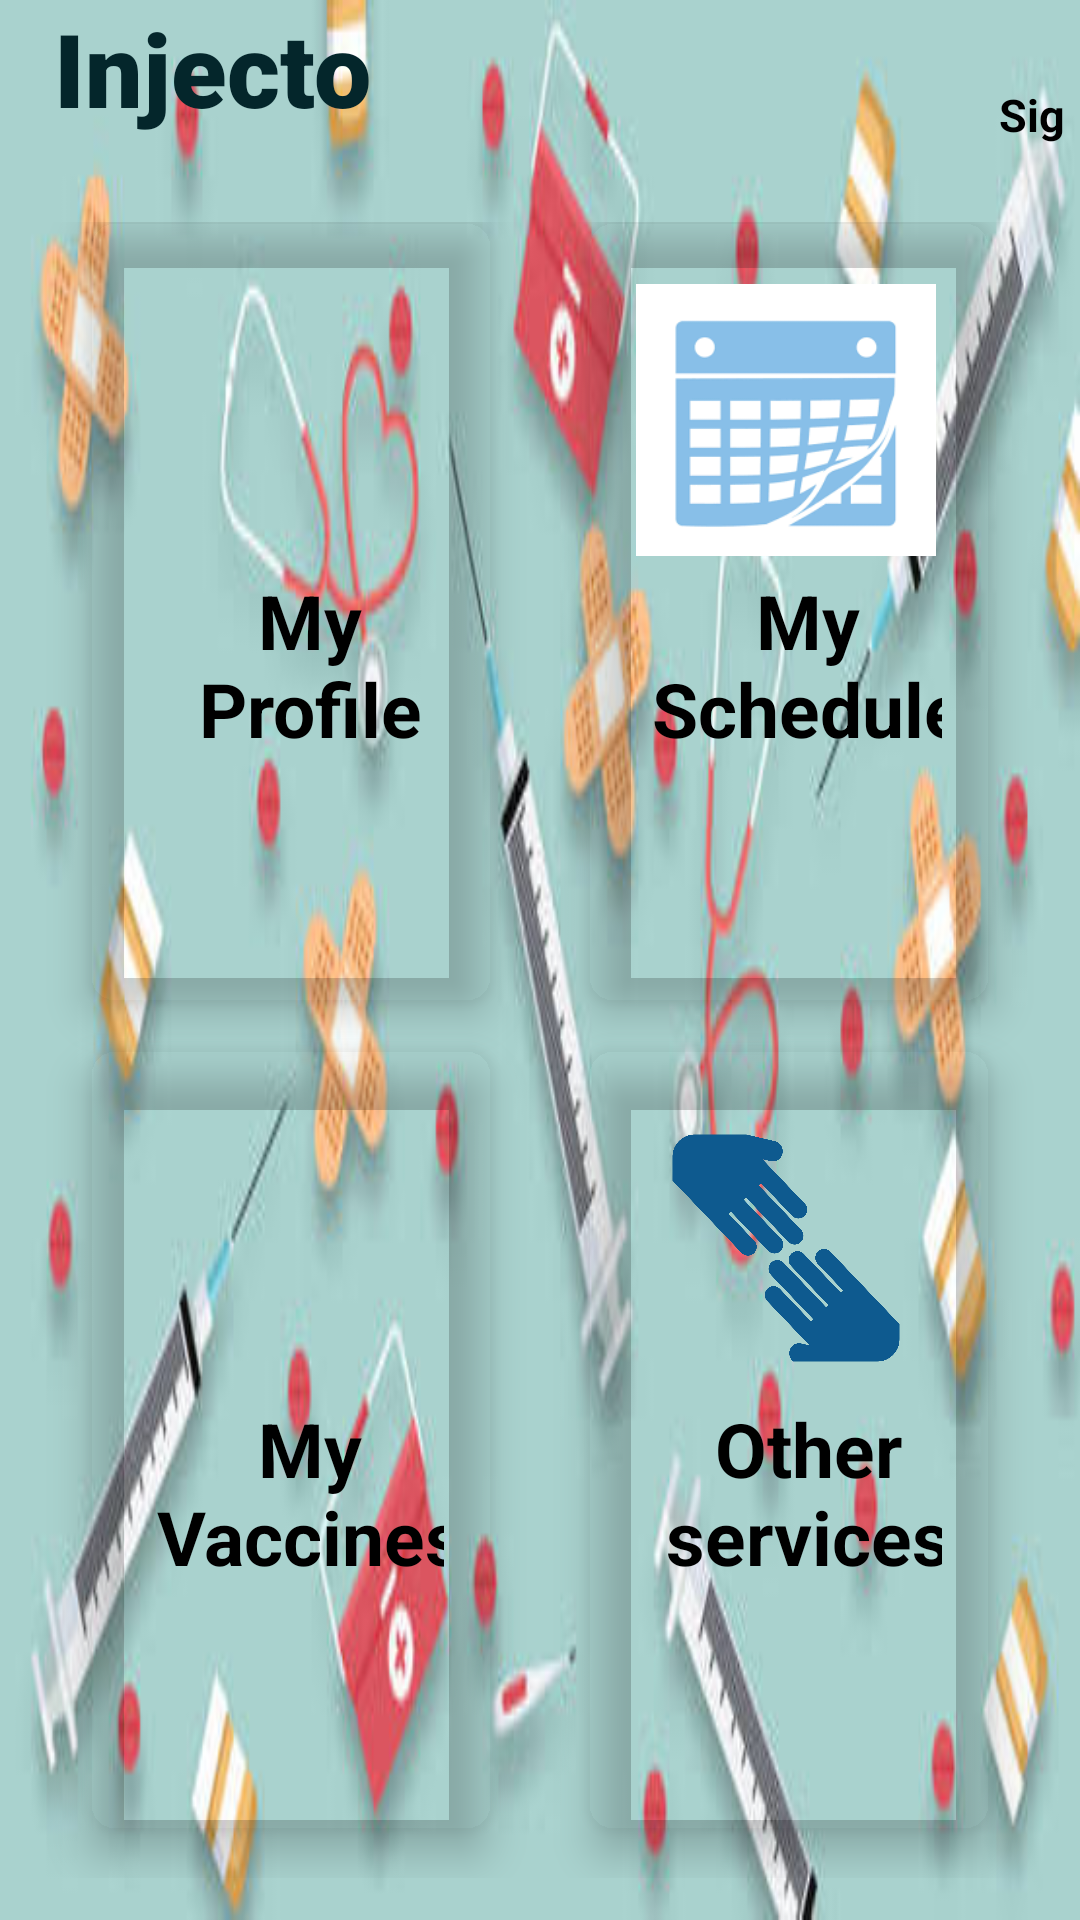

Reconstruct the res/layout file that produces this screen, plus the resources it refers to.
<!-- AndroidManifest.xml: application theme Theme.Injecto -->
<!-- res/layout/activity_main.xml -->
<?xml version="1.0" encoding="utf-8"?>
<LinearLayout xmlns:android="http://schemas.android.com/apk/res/android"
    xmlns:app="http://schemas.android.com/apk/res-auto"
    xmlns:tools="http://schemas.android.com/tools"
    android:layout_width="match_parent"
    android:layout_height="match_parent"
    android:orientation="vertical"
    android:background="@drawable/apbackground"
    tools:context=".MainActivity">

    <RelativeLayout
        android:layout_weight="1"
        android:layout_width="match_parent"
        android:layout_height="0dp"
        >


        <TextView
            android:id="@+id/textGrid"
            android:layout_width="wrap_content"
            android:layout_height="wrap_content"
            android:layout_alignParentTop="true"
            android:layout_marginTop="0dp"
            android:layout_marginLeft="18dp"
            android:fontFamily="sans-serif-black"
            android:text="Injecto"
            android:textColor="#04262B"
            android:textSize="34sp"
            android:textStyle="bold" />

        <TextView
            android:id="@+id/signin"
            android:layout_width="75dp"
            android:layout_height="25dp"
            android:textSize="15sp"
            android:layout_alignParentStart="true"
            android:layout_alignParentLeft="true"
            android:layout_alignParentBottom="true"
            android:layout_marginStart="333dp"
            android:layout_marginLeft="333dp"
            android:layout_marginBottom="7dp"
            android:textColor="@color/black"
            android:text="Sign In"
            android:textStyle="bold" />
        
        
        
        
        
        
        
        
        
        
        
        

        


    </RelativeLayout>
    <GridLayout
        android:layout_width="match_parent"
        android:layout_height="100dp"
        android:layout_weight="8"
        android:alignmentMode="alignMargins"
        android:columnOrderPreserved="false"
        android:columnCount="2"
        android:padding="14dp"
        android:rowCount="2">

        
        
        <androidx.cardview.widget.CardView
            android:id="@+id/myprofile"
            android:layout_width="0dp"
            android:layout_height="0dp"
            android:layout_columnWeight="1"
            android:layout_rowWeight="1"
            android:layout_marginBottom="16dp"
            android:layout_marginLeft="16dp"
            android:layout_marginRight="16dp"
            app:cardElevation="8dp"
            app:cardCornerRadius="8dp"
            tools:ignore="UnusedAttribute"
            android:backgroundTint="#0000">
            <LinearLayout

                android:layout_margin="16dp"
                android:orientation="vertical"
                android:layout_width="wrap_content"
                android:layout_height="wrap_content">
                <ImageView
                    android:layout_width="100dp"
                    android:layout_height="100dp"
                    android:layout_column="0"
                    android:gravity="center_horizontal"
                    android:src="@drawable/profile"
                    android:contentDescription="TODO" />

                <TextView
                    android:layout_width="115dp"
                    android:layout_height="wrap_content"
                    android:layout_row="1"
                    android:layout_column="0"
                    android:gravity="center_horizontal"
                    android:text="My Profile"
                    android:textAlignment="center"
                    android:textColor="@android:color/black"
                    android:textSize="25sp"
                    android:textStyle="bold" />




            </LinearLayout>

        </androidx.cardview.widget.CardView>
        
        <androidx.cardview.widget.CardView
            android:id="@+id/calender"
            android:layout_width="0dp"
            android:layout_height="0dp"
            android:layout_columnWeight="1"
            android:layout_rowWeight="1"
            android:layout_marginBottom="16dp"
            android:layout_marginLeft="16dp"
            android:layout_marginRight="16dp"
            android:backgroundTint="#0000"
            app:cardElevation="8dp"
            app:cardCornerRadius="8dp">

            <LinearLayout

                android:layout_margin="16dp"
                android:orientation="vertical"
                android:layout_width="wrap_content"
                android:layout_height="wrap_content">
                <ImageView
                    android:layout_width="100dp"
                    android:layout_height="100dp"
                    android:gravity="center_horizontal"
                    android:src="@drawable/schedule" />

                <TextView
                    android:layout_width="115dp"
                    android:layout_height="wrap_content"
                    android:layout_row="1"
                    android:layout_column="0"
                    android:gravity="center_horizontal"
                    android:text="My Schedule"
                    android:textAlignment="center"
                    android:textColor="@android:color/black"
                    android:textSize="25sp"
                    android:textStyle="bold" />




            </LinearLayout>

        </androidx.cardview.widget.CardView>

        
        
        <androidx.cardview.widget.CardView
            android:id="@+id/vaccines"
            android:layout_width="0dp"
            android:layout_height="0dp"
            android:layout_columnWeight="1"
            android:layout_rowWeight="1"
            android:layout_marginBottom="16dp"
            android:layout_marginLeft="16dp"
            android:layout_marginRight="16dp"
            android:backgroundTint="#0000"
            app:cardElevation="8dp"
            app:cardCornerRadius="8dp">

            <LinearLayout

                android:layout_margin="16dp"
                android:orientation="vertical"
                android:layout_width="wrap_content"
                android:layout_height="wrap_content">
                <ImageView
                    android:layout_width="100dp"
                    android:layout_height="100dp"
                    android:layout_row="0"
                    android:gravity="center_horizontal"
                    android:src="@drawable/vaccine" />

                <TextView
                    android:layout_width="115dp"
                    android:layout_height="wrap_content"
                    android:layout_row="1"
                    android:layout_column="0"
                    android:gravity="center_horizontal"
                    android:text="My Vaccines"
                    android:textAlignment="center"
                    android:textColor="@android:color/black"
                    android:textSize="25sp"
                    android:textStyle="bold" />




            </LinearLayout>

        </androidx.cardview.widget.CardView>
        
        <androidx.cardview.widget.CardView
            android:id="@+id/otherservices"
            android:layout_width="0dp"
            android:layout_height="0dp"
            android:layout_columnWeight="1"
            android:layout_rowWeight="1"
            android:layout_marginBottom="16dp"
            android:layout_marginLeft="16dp"
            android:layout_marginRight="16dp"
            android:backgroundTint="#0000"
            app:cardElevation="8dp"
            app:cardCornerRadius="8dp">

            <LinearLayout

                android:layout_margin="16dp"
                android:orientation="vertical"
                android:layout_width="wrap_content"
                android:layout_height="wrap_content">
                <ImageView
                    android:layout_width="100dp"
                    android:layout_height="100dp"
                    android:layout_row="0"
                    android:gravity="center_horizontal"
                    android:src="@drawable/otherservices"
                    android:contentDescription="TODO" />

                <TextView
                    android:layout_width="115dp"
                    android:layout_height="wrap_content"
                    android:layout_row="1"
                    android:gravity="center_horizontal"
                    android:text="Other services"
                    android:textAlignment="center"
                    android:textColor="@android:color/black"
                    android:textSize="25sp"
                    android:textStyle="bold" />




            </LinearLayout>

        </androidx.cardview.widget.CardView>





    </GridLayout>

</LinearLayout>
<!-- resources referenced by this layout -->
<resources>
  <!-- drawable apbackground: png bitmap (drawable, 21284 bytes) -->
  <!-- drawable otherservices: png bitmap (drawable, 33938 bytes) -->
  <!-- drawable schedule: png bitmap (drawable, 4330 bytes) -->
  <style name="Theme.Injecto" parent="Theme.MaterialComponents.DayNight.DarkActionBar">
          
          <item name="colorPrimary">@color/purple_500</item>
          <item name="colorPrimaryVariant">@color/purple_700</item>
          <item name="colorOnPrimary">@color/white</item>
          
          <item name="colorSecondary">@color/teal_200</item>
          <item name="colorSecondaryVariant">@color/teal_700</item>
          <item name="colorOnSecondary">@color/black</item>
          
          <item name="android:statusBarColor" tools:targetApi="l">?attr/colorPrimaryVariant</item>
          
      </style>
  <!-- not gathered from this repository: default colours our renderer supplied (Android Studio template values) -->
  <color name="purple_500">#FF6200EE</color>
  <color name="purple_700">#FF3700B3</color>
  <color name="teal_200">#FF03DAC5</color>
  <color name="teal_700">#FF018786</color>
  <color name="black">#FF000000</color>
  <color name="white">#FFFFFFFF</color>
</resources>
